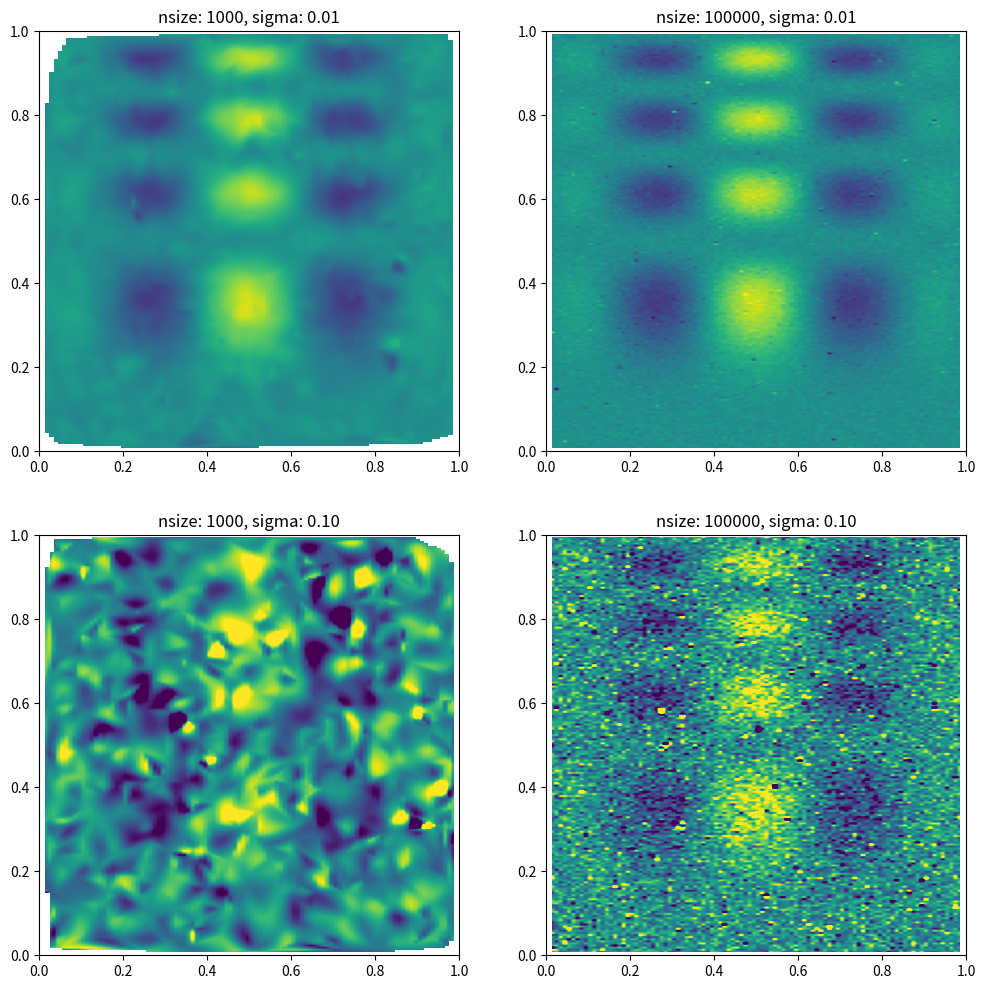

Write Python code to recreate this figure.
import numpy as np
import matplotlib.pyplot as plt
from scipy.interpolate import griddata


def func(x, y):
    return x*(1-x)*np.cos(4*np.pi*x) * np.sin(4*np.pi*y**2)**2

grid_x, grid_y = np.mgrid[0:1:100j, 0:1:200j]

fig, axes = plt.subplots(2, 2, figsize=(12, 12))
for ax, (sigma, nsize) in zip(axes.flatten(), [
        (0.01, 1000), (0.01, 100000), (0.1, 1000), (0.1, 100000)
        ]):

    points = np.random.rand(nsize, 2)
    noise = np.random.normal(0, sigma, nsize)

    values = func(points[:,0], points[:,1]) + noise
    gridded = griddata(points, values, (grid_x, grid_y), method='cubic')

    ax.imshow(gridded.T, extent=(0,1,0,1), origin='lower', vmin=-0.3, vmax=0.3)
    ax.set_title('nsize: {:d}, sigma: {:.2f}'.format(nsize, sigma))

plt.show()